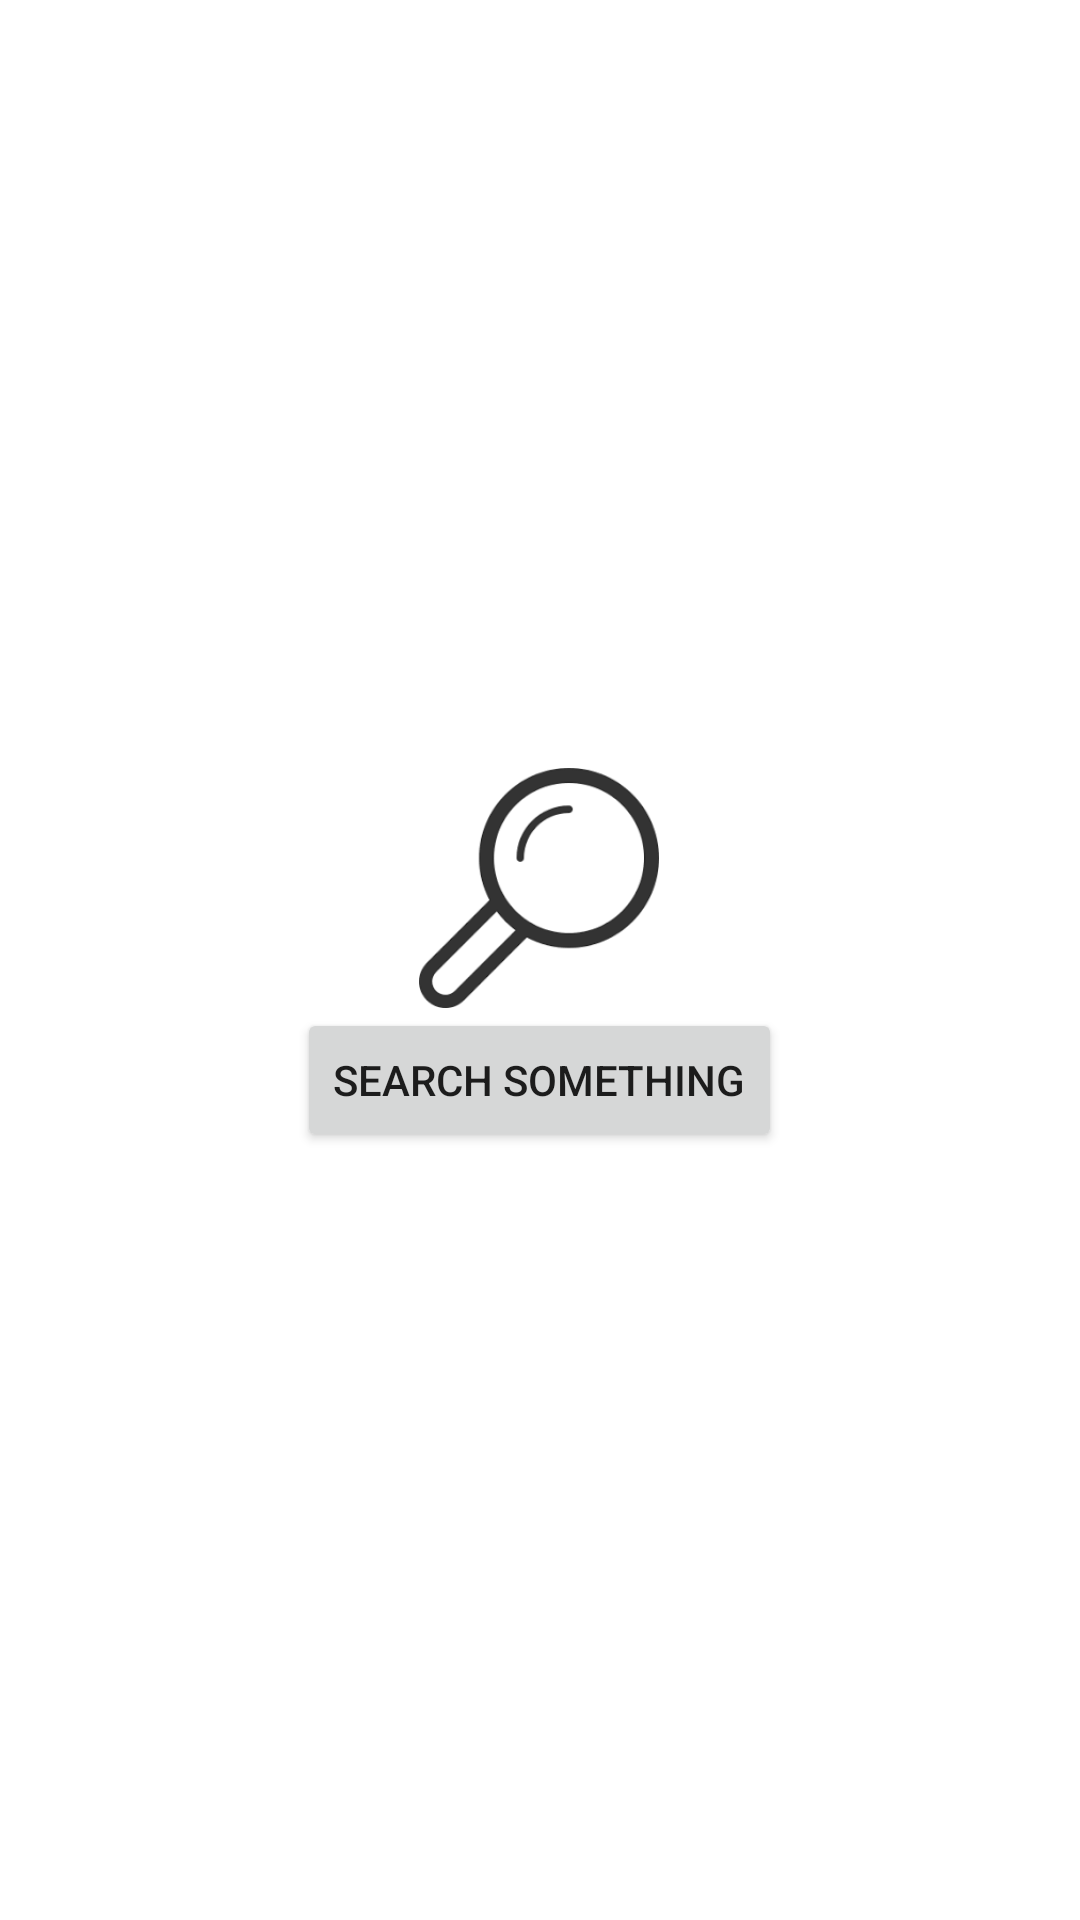

Produce the Android XML layout that renders to this screen, including the resource entries it uses.
<!-- AndroidManifest.xml: fallback theme Theme.MaterialComponents.DayNight.NoActionBar -->
<!-- res/layout/activity_fav.xml -->
<?xml version="1.0" encoding="utf-8"?>
<RelativeLayout xmlns:android="http://schemas.android.com/apk/res/android"
    xmlns:tools="http://schemas.android.com/tools"
    android:layout_width="match_parent"
    android:layout_height="match_parent"
    android:background="@android:color/white"
    tools:context="com.arpitsingh.mydictionary.activities.DrawerListener">

    <LinearLayout
        android:focusable="true"
        android:id="@+id/history_empty_view"
        android:layout_width="wrap_content"
        android:layout_height="wrap_content"
        android:layout_centerInParent="true"
        android:orientation="vertical">

        <ImageView
            android:contentDescription="@string/search_something"
            style="@style/EmptyStateImageView"
            android:src="@drawable/search_something" />

        <Button
            android:focusable="true"
            android:id="@+id/hitory_search_something"
            android:layout_height="wrap_content"
            android:layout_width="wrap_content"
            android:text="@string/search_something" />
    </LinearLayout>

        <ListView
            android:paddingStart="@dimen/default_padding"
            android:paddingEnd="@dimen/default_padding"
            android:focusable="true"
            android:id="@+id/history_list_view"
            android:layout_width="match_parent"
            android:layout_height="match_parent"
            android:dividerHeight="0dp"
            android:drawSelectorOnTop="true"
            />
</RelativeLayout>
<!-- resources referenced by this layout -->
<resources>
  <dimen name="default_padding">16dp</dimen>
  <!-- drawable search_something: png bitmap (drawable, 4420 bytes) -->
  <string name="search_something">Search Something</string>
  <style name="EmptyStateImageView">
          <item name="android:layout_width">80dp</item>
          <item name="android:layout_height">80dp</item>
          <item name="android:layout_centerInParent">true</item>
          <item name="android:layout_gravity">center_horizontal</item>
          <item name="android:scaleType">centerCrop</item>
      </style>
</resources>
